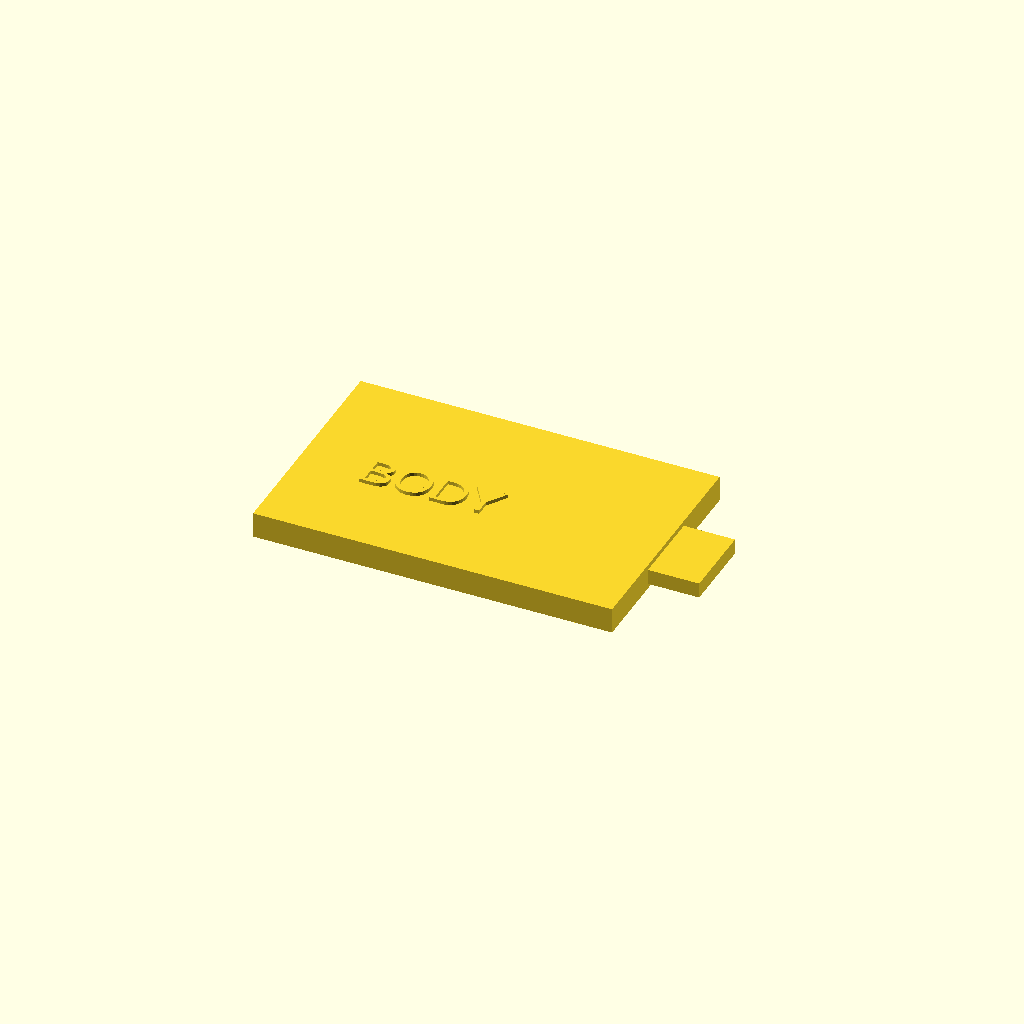
Cell 1: the model at its default parameters.
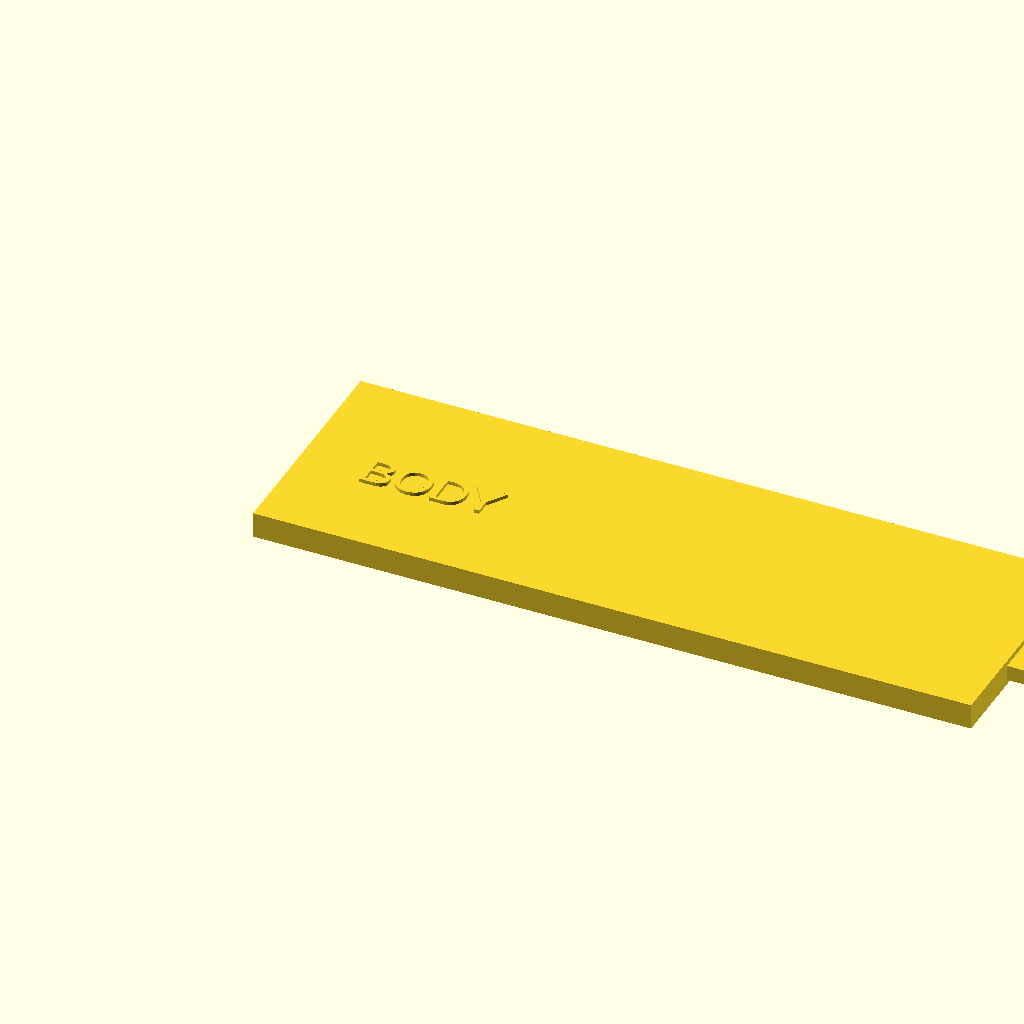
Cell 2: the same model with tile_w = 140.
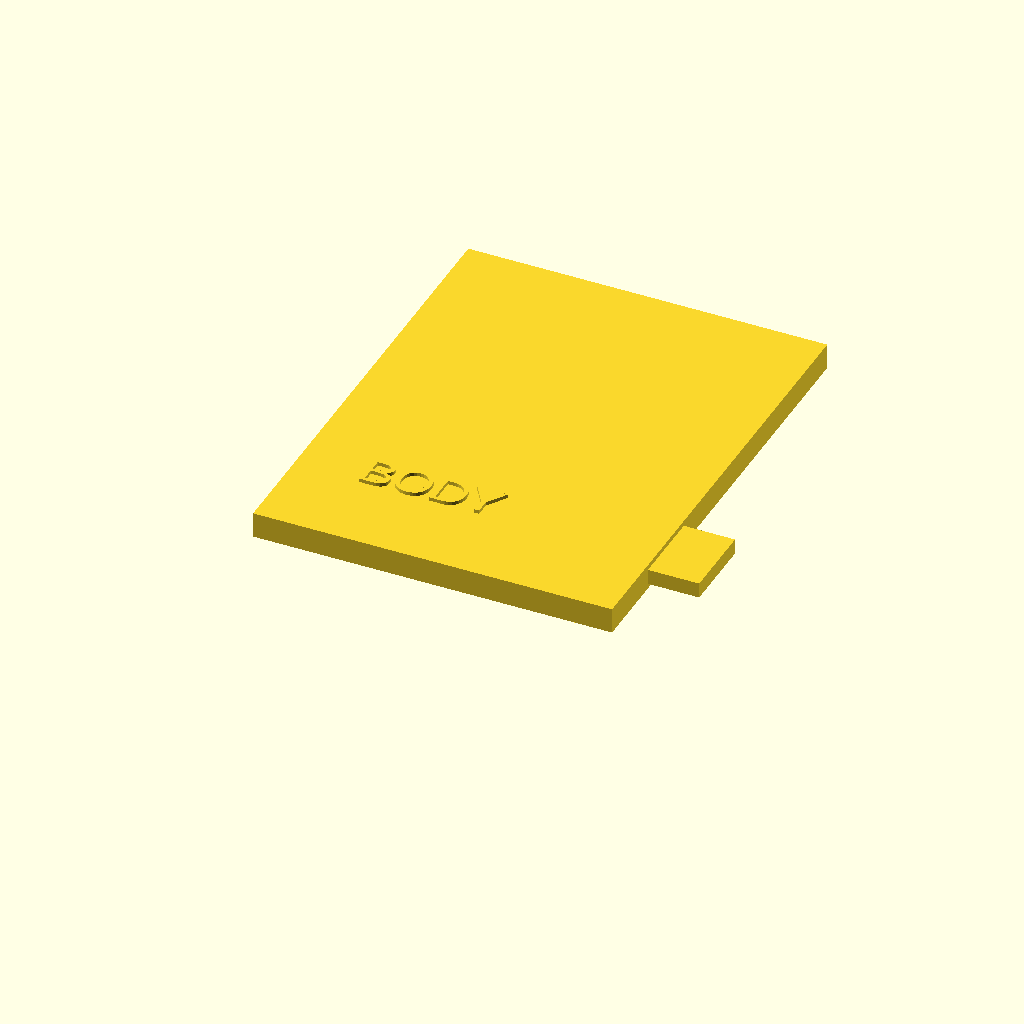
Cell 3: tile_h = 90 (everything else at default).
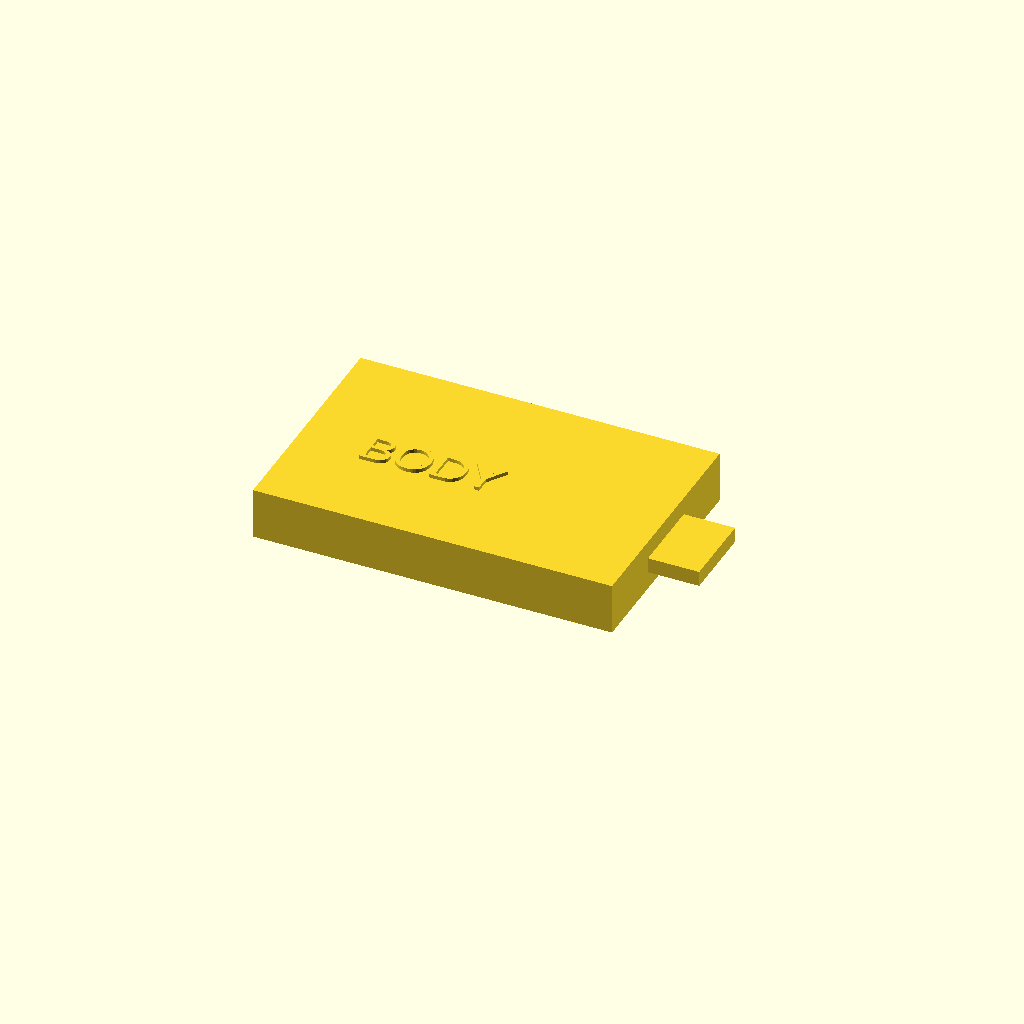
Cell 4 — tile_z set to 10, the other parameters unchanged.
One fixed orthographic camera (rotation 55°, 0°, 25°; colour scheme Cornfield) for every cell.
The OpenSCAD source (app-factory/3d-print-shop/models/five_into_one.scad):
// Nathan Tabor five nonfunctional educational connection tiles.
// All measurements nominal millimeters. Test joint tolerance on actual material.
// Print individually: openscad -o matrix_1.stl -D 'TILE=0' five_into_one.scad
// TILE index: 0=BODY 1=SOUL 2=SHADOW 3=MIND 4=SPIRIT
TILE=0;
tile_w=70;
tile_h=45;
tile_z=5;
tongue_depth=10;
tongue_width=15;
tongue_z=3;
clearance=0.35;
labels=["BODY","SOUL","SHADOW","MIND","SPIRIT"];
assert(TILE>=0 && TILE<=4);

module base_part(i){
  difference(){
    union(){
      cube([tile_w,tile_h,tile_z],center=false);
      if(i<4)
        translate([tile_w,15,tile_z/2-tongue_z/2])
          cube([tongue_depth,tongue_width,tongue_z]);
    }
    if(i>0)
      translate([-0.05,15-clearance/2,tile_z/2-tongue_z/2-clearance/2])
        cube([tongue_depth+clearance,tongue_width+clearance,tongue_z+clearance]);
  }
}
module one_tile(i){
  union(){
    base_part(i);
    translate([12,20,tile_z])
      linear_extrude(height=0.7)
      text(labels[i],size=7,halign="left",valign="center");
    if(i==2)
      translate([24,8,tile_z])
        linear_extrude(height=0.7)
        text("ONE",size=5.5);
  }
}
one_tile(TILE);
Customizer parameters (derived from the source; name, type, default, range or options):
TILE: number, default 0
tile_w: number, default 70
tile_h: number, default 45
tile_z: number, default 5
tongue_depth: number, default 10
tongue_width: number, default 15
tongue_z: number, default 3
clearance: number, default 0.35
